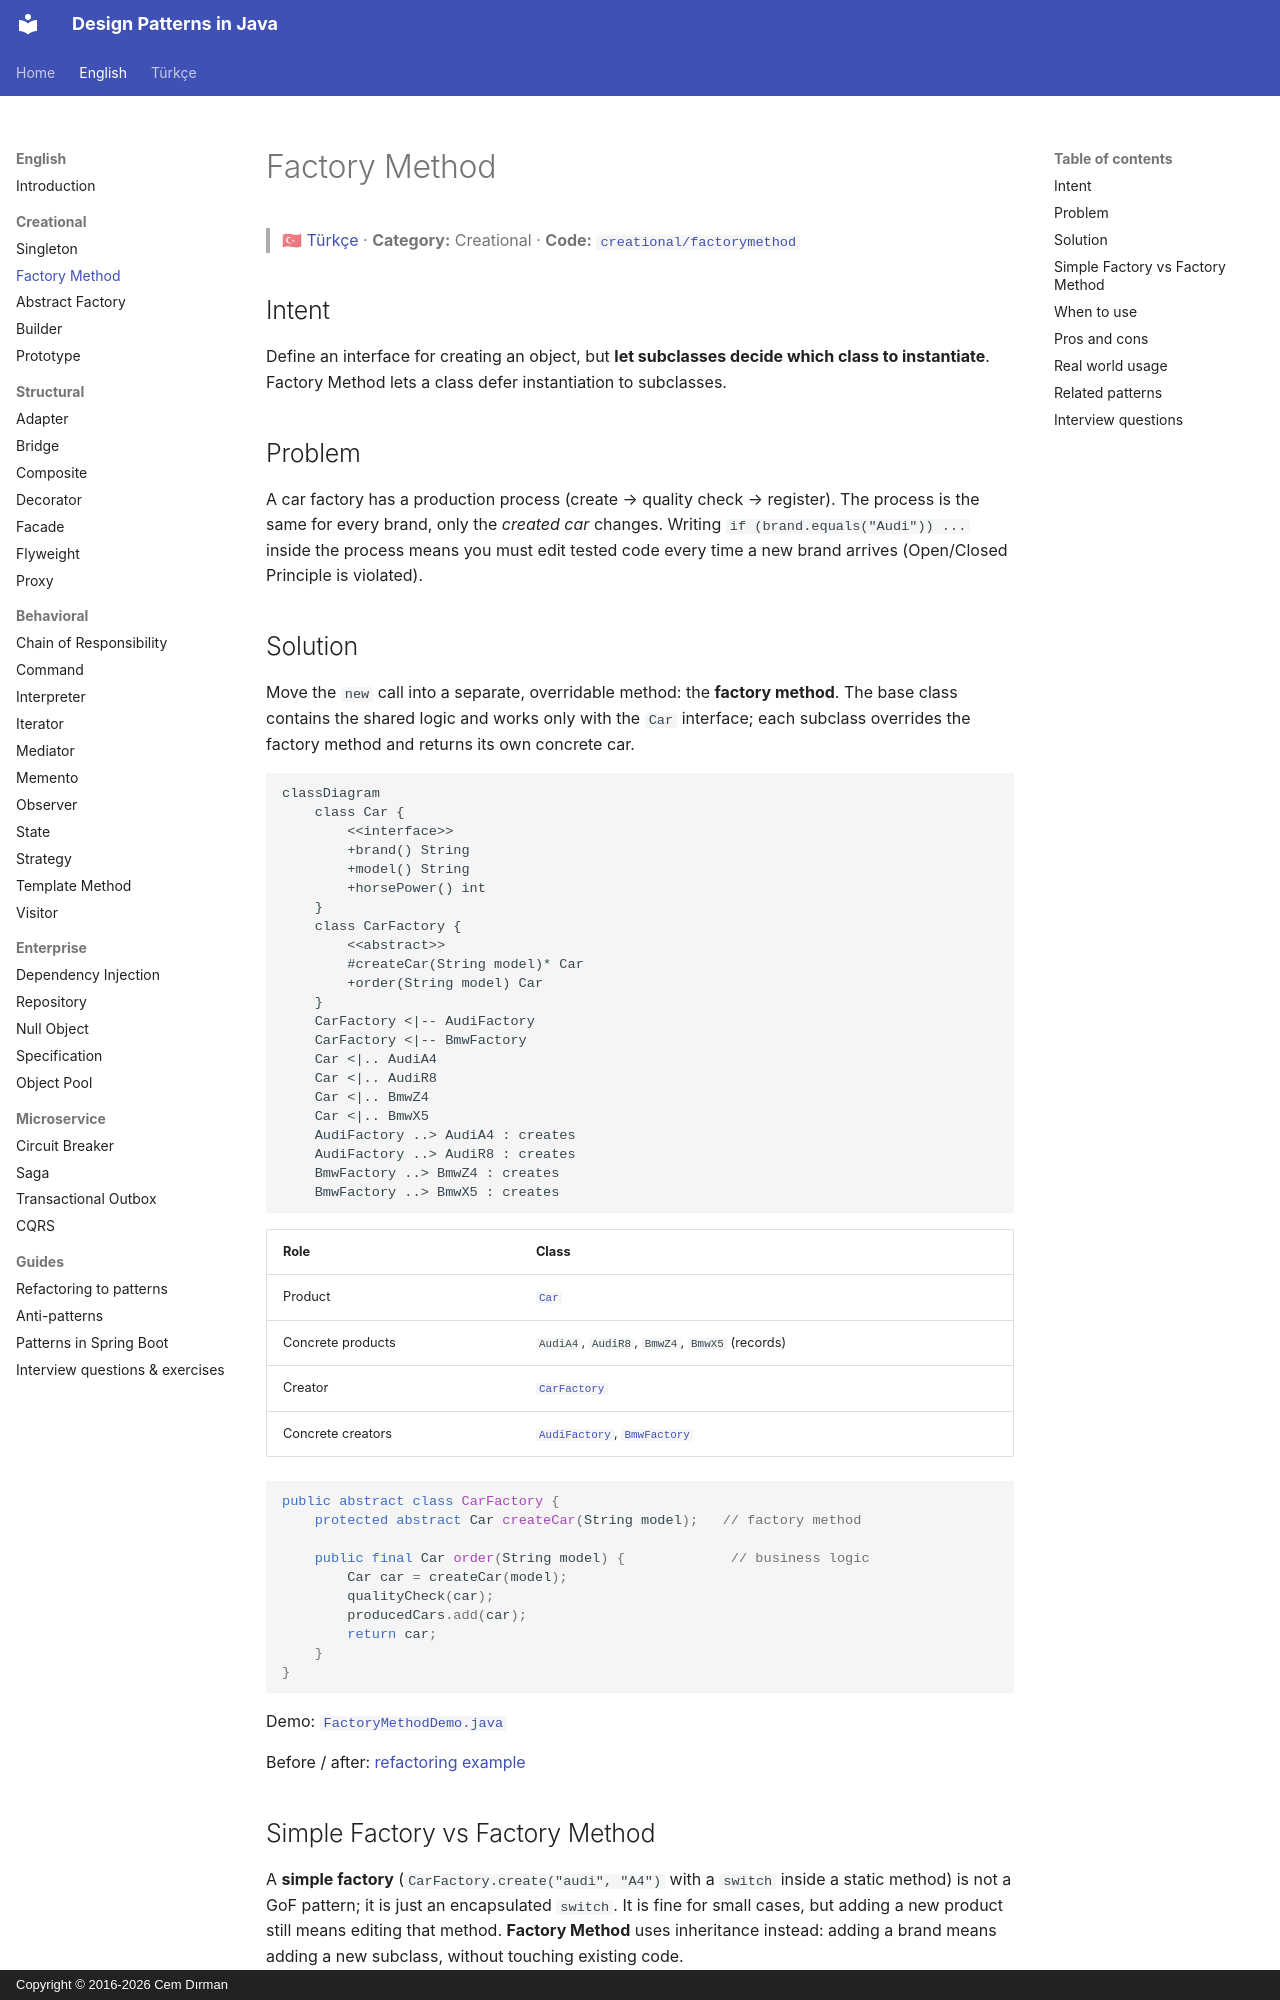

repository: cemdrman/design-patterns · page: en/creational/factory-method/index.html · generator: mkdocs · copyright: Copyright © 2016-2026 Cem Dırman

# Factory Method

> 🇹🇷 [Türkçe](../../tr/creational/factory-method.md) · **Category:** Creational · **Code:** [`creational/factorymethod`](../../../src/main/java/designpatterns/creational/factorymethod)

## Intent

Define an interface for creating an object, but **let subclasses decide which class to
instantiate**. Factory Method lets a class defer instantiation to subclasses.

## Problem

A car factory has a production process (create → quality check → register). The process is the
same for every brand, only the *created car* changes. Writing `if (brand.equals("Audi")) ...`
inside the process means you must edit tested code every time a new brand arrives
(Open/Closed Principle is violated).

## Solution

Move the `new` call into a separate, overridable method: the **factory method**. The base class
contains the shared logic and works only with the `Car` interface; each subclass overrides the
factory method and returns its own concrete car.

```mermaid
classDiagram
    class Car {
        <<interface>>
        +brand() String
        +model() String
        +horsePower() int
    }
    class CarFactory {
        <<abstract>>
        #createCar(String model)* Car
        +order(String model) Car
    }
    CarFactory <|-- AudiFactory
    CarFactory <|-- BmwFactory
    Car <|.. AudiA4
    Car <|.. AudiR8
    Car <|.. BmwZ4
    Car <|.. BmwX5
    AudiFactory ..> AudiA4 : creates
    AudiFactory ..> AudiR8 : creates
    BmwFactory ..> BmwZ4 : creates
    BmwFactory ..> BmwX5 : creates
```

| Role | Class |
|---|---|
| Product | [`Car`](../../../src/main/java/designpatterns/creational/factorymethod/Car.java) |
| Concrete products | `AudiA4`, `AudiR8`, `BmwZ4`, `BmwX5` (records) |
| Creator | [`CarFactory`](../../../src/main/java/designpatterns/creational/factorymethod/CarFactory.java) |
| Concrete creators | [`AudiFactory`](../../../src/main/java/designpatterns/creational/factorymethod/AudiFactory.java), [`BmwFactory`](../../../src/main/java/designpatterns/creational/factorymethod/BmwFactory.java) |

```java
public abstract class CarFactory {
    protected abstract Car createCar(String model);   // factory method

    public final Car order(String model) {             // business logic
        Car car = createCar(model);
        qualityCheck(car);
        producedCars.add(car);
        return car;
    }
}
```

Demo: [`FactoryMethodDemo.java`](../../../src/main/java/designpatterns/creational/factorymethod/FactoryMethodDemo.java)

Before / after: [refactoring example](../refactoring.md#factory-method)
